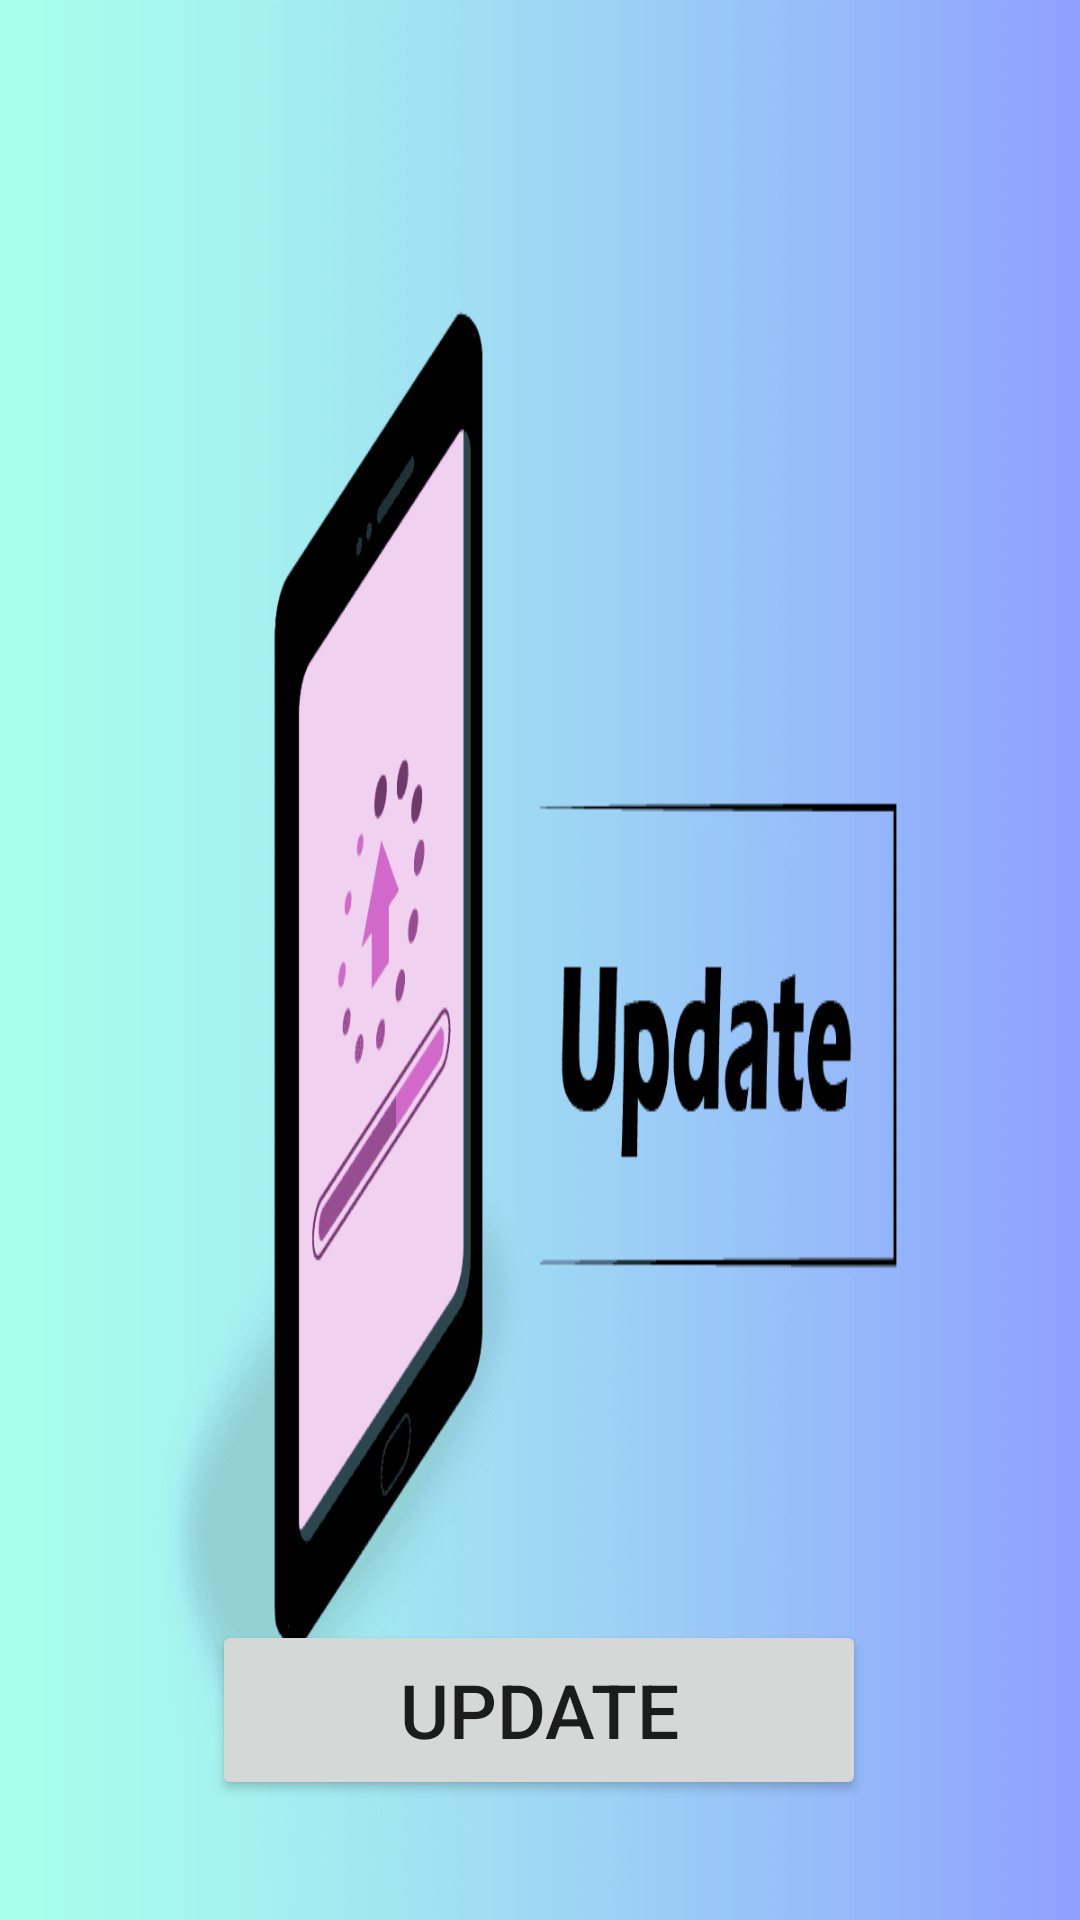

Reconstruct the res/layout file that produces this screen, plus the resources it refers to.
<!-- AndroidManifest.xml: application theme Theme.Demo -->
<!-- res/layout/activity_update.xml -->
<?xml version="1.0" encoding="utf-8"?>
<androidx.constraintlayout.widget.ConstraintLayout xmlns:android="http://schemas.android.com/apk/res/android"
    xmlns:app="http://schemas.android.com/apk/res-auto"
    xmlns:tools="http://schemas.android.com/tools"
    android:layout_width="match_parent"
    android:layout_height="match_parent"
    android:background="@drawable/ic_update"
    tools:context=".MainActivity">

    <Button
        android:id="@+id/button"
        android:layout_width="218dp"
        android:layout_height="60dp"
        android:text="Update"
        android:textSize="25sp"
        app:layout_constraintBottom_toBottomOf="parent"
        app:layout_constraintEnd_toEndOf="parent"
        app:layout_constraintHorizontal_bias="0.497"
        app:layout_constraintStart_toStartOf="parent"
        app:layout_constraintTop_toTopOf="parent"
        app:layout_constraintVertical_bias="0.931" />
</androidx.constraintlayout.widget.ConstraintLayout>
<!-- resources referenced by this layout -->
<resources>
  <!-- drawable ic_update: webp bitmap (drawable, 23528 bytes) -->
  <style name="Theme.Demo" parent="Theme.MaterialComponents.DayNight.NoActionBar.Bridge">
          
          <item name="colorPrimary">@color/purple_500</item>
          <item name="colorPrimaryVariant">@color/purple_700</item>
          <item name="colorOnPrimary">@color/white</item>
          
          <item name="colorSecondary">@color/teal_200</item>
          <item name="colorSecondaryVariant">@color/teal_700</item>
          <item name="colorOnSecondary">@color/black</item>
          
          <item name="android:statusBarColor">?attr/colorPrimaryVariant</item>
          
      </style>
  <color name="purple_500">#FF6200EE</color>
  <color name="purple_700">#FFFFFF</color>
  <color name="white">#FFFFFFFF</color>
  <color name="teal_200">#FF03DAC5</color>
  <color name="teal_700">#FF018786</color>
  <color name="black">#FF000000</color>
</resources>
